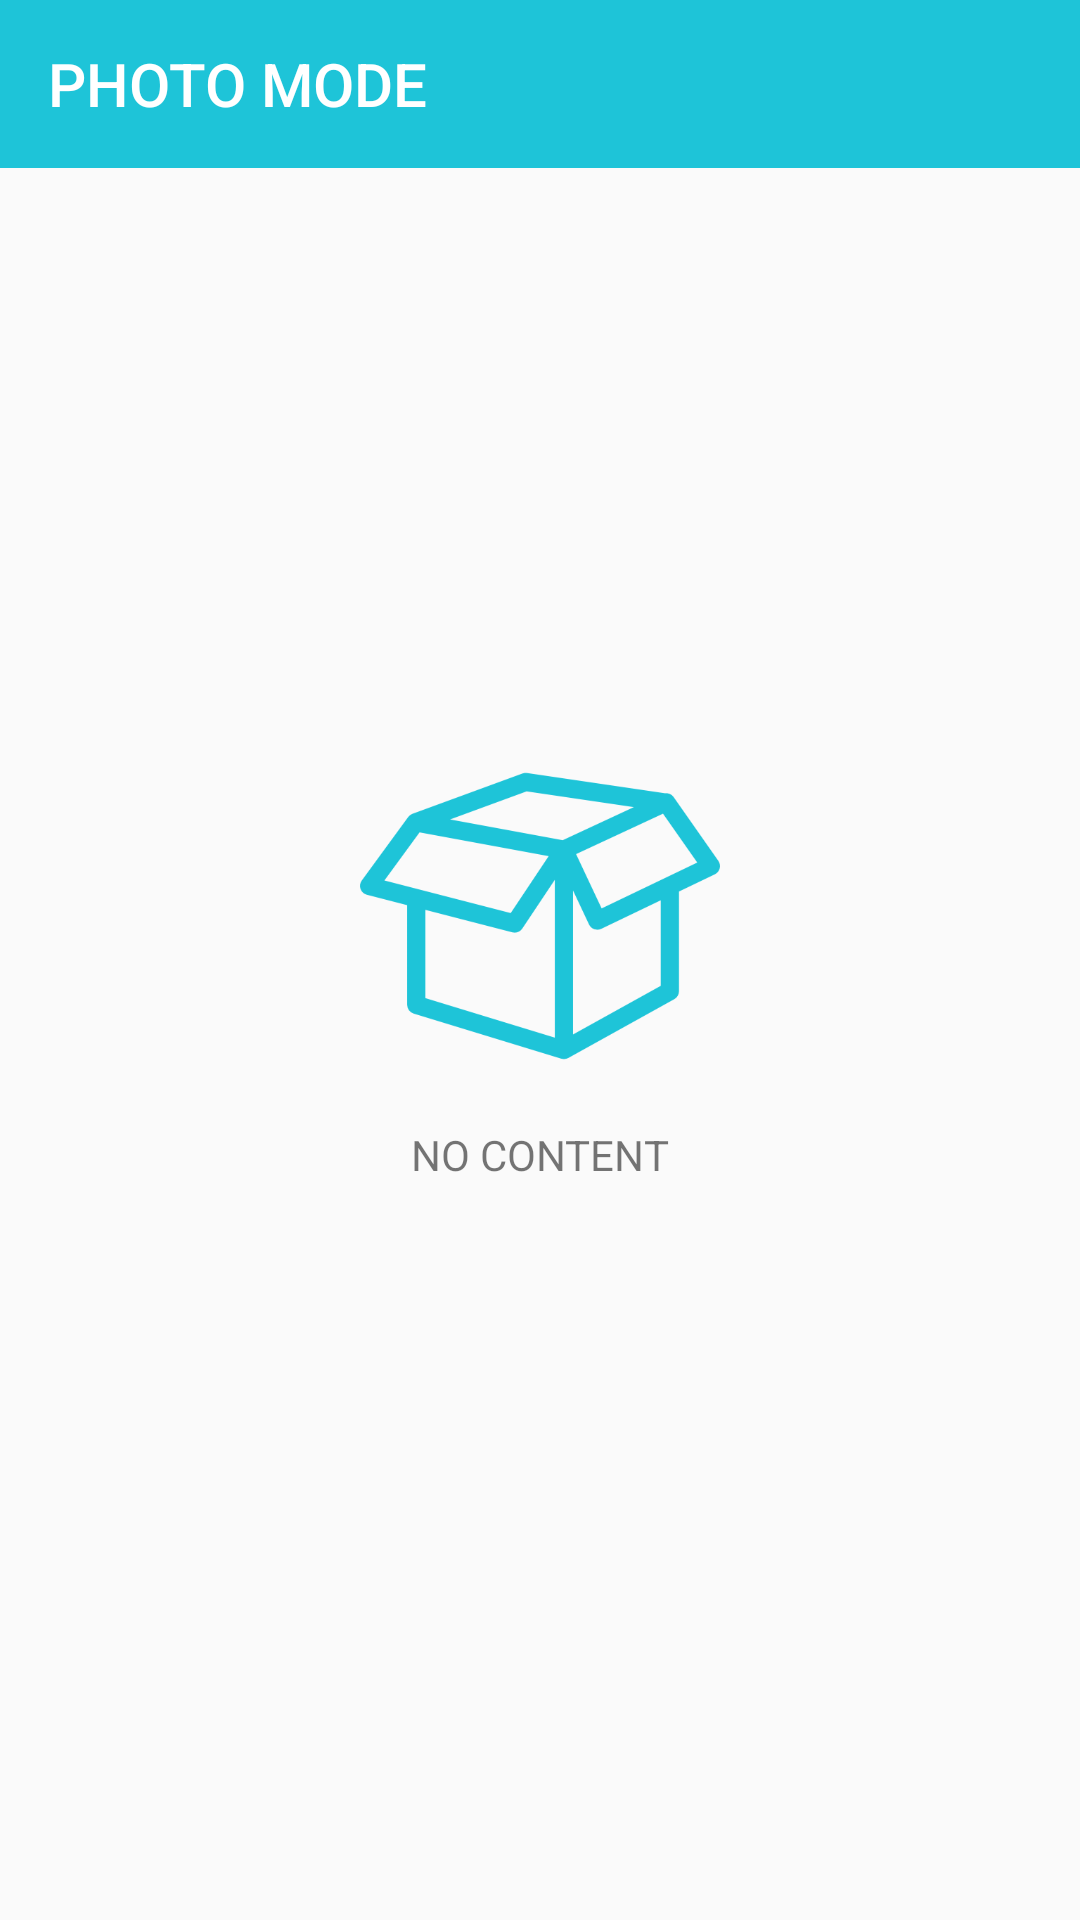

Produce the Android XML layout that renders to this screen, including the resource entries it uses.
<!-- AndroidManifest.xml: application theme AppTheme -->
<!-- res/layout/activity_my_download.xml -->
<?xml version="1.0" encoding="utf-8"?>
<RelativeLayout
    xmlns:android="http://schemas.android.com/apk/res/android"
    android:layout_width="match_parent"
    android:layout_height="match_parent">

    <include
        android:id="@+id/toolbar_layout"
        layout="@layout/item_toolbar"/>

    <RelativeLayout
        android:id="@+id/empty_layout"
        android:layout_width="wrap_content"
        android:layout_height="wrap_content"
        android:layout_centerInParent="true"
        >

        <include
            layout="@layout/item_empty_layout"/>
    </RelativeLayout>

    <android.support.v7.widget.RecyclerView
        android:id="@+id/download_recycler_view"
        android:layout_width="match_parent"
        android:layout_height="wrap_content"
        android:layout_below="@id/toolbar_layout"
        android:layout_marginTop="10dp"
        android:layout_marginLeft="10dp"
        >
    </android.support.v7.widget.RecyclerView>

</RelativeLayout>
<!-- res/layout/item_toolbar.xml (included above) -->
<?xml version="1.0" encoding="utf-8"?>
<LinearLayout
    xmlns:android="http://schemas.android.com/apk/res/android"
    xmlns:app="http://schemas.android.com/apk/res-auto"
    android:layout_width="match_parent"
    android:layout_height="wrap_content"
    android:orientation="vertical">

    <android.support.v7.widget.Toolbar
        android:id="@+id/toolbar"
        android:layout_width="match_parent"
        android:layout_height="?attr/actionBarSize"
        android:background="@color/colorPrimary"
        app:theme="@style/AppTheme.PopupOverlay"
        app:title="@string/app_name"
        app:titleTextColor="@color/white"
        >
    </android.support.v7.widget.Toolbar>

</LinearLayout>
<!-- res/layout/item_empty_layout.xml (included above) -->
<?xml version="1.0" encoding="utf-8"?>
<RelativeLayout
    xmlns:android="http://schemas.android.com/apk/res/android"
    android:layout_width="match_parent"
    android:layout_height="wrap_content">

    <ImageView
        android:id="@+id/empty_box"
        android:layout_width="120dp"
        android:layout_height="120dp"
        android:src="@drawable/empty_state"
        android:layout_centerHorizontal="true"
        />
    <TextView
        android:id="@+id/tv_empty_content"
        android:layout_width="wrap_content"
        android:layout_height="wrap_content"
        android:layout_below="@id/empty_box"
        android:layout_centerHorizontal="true"
        android:layout_marginTop="10dp"
        android:text="@string/no_content"
        />

</RelativeLayout>
<!-- resources referenced by this layout -->
<resources>
  <color name="colorPrimary">#1EC4D8</color>
  <color name="white">#FFFFFF</color>
  <!-- drawable empty_state: png bitmap (drawable-v21, 17900 bytes) -->
  <string name="app_name">PHOTO MODE</string>
  <string name="no_content">NO CONTENT</string>
  <style name="AppTheme.PopupOverlay" parent="Theme.AppCompat.Light.NoActionBar">
          <item name="actionMenuTextColor">@android:color/white</item>
          <item name="android:textColorSecondary">@android:color/white</item>
          <item name="overlapAnchor">false</item>
      </style>
  <style name="AppTheme" parent="Theme.AppCompat.Light.NoActionBar">
          
          <item name="colorPrimary">@color/colorPrimary</item>
          <item name="colorPrimaryDark">@color/colorPrimaryDark</item>
          <item name="colorAccent">@color/colorAccent</item>
      </style>
  <color name="colorPrimaryDark">#1EC4D8</color>
  <color name="colorAccent">#F19E05</color>
</resources>
